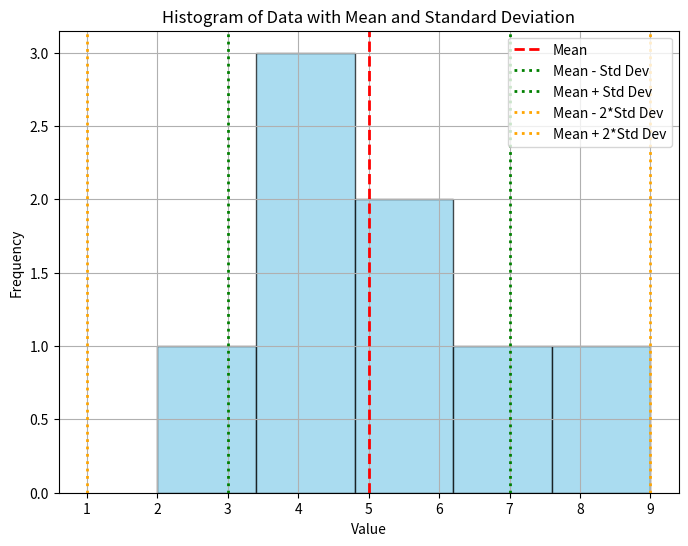

Python code for this plot:
import numpy as np
import matplotlib.pyplot as plt

# Sample data
data = [2, 4, 4, 4, 5, 5, 7, 9]

# Calculate mean and standard deviation
mean = np.mean(data)
std_dev = np.std(data)

# Plot histogram
plt.figure(figsize=(8, 6))
plt.hist(data, bins=5, color='skyblue', alpha=0.7, edgecolor='black')
plt.axvline(mean, color='red', linestyle='dashed', linewidth=2, label='Mean')
plt.axvline(mean - std_dev, color='green', linestyle='dotted', linewidth=2, label='Mean - Std Dev')
plt.axvline(mean + std_dev, color='green', linestyle='dotted', linewidth=2, label='Mean + Std Dev')
plt.axvline(mean - 2 * std_dev, color='orange', linestyle='dotted', linewidth=2, label='Mean - 2*Std Dev')
plt.axvline(mean + 2 * std_dev, color='orange', linestyle='dotted', linewidth=2, label='Mean + 2*Std Dev')
plt.title('Histogram of Data with Mean and Standard Deviation')
plt.xlabel('Value')
plt.ylabel('Frequency')
plt.legend()
plt.grid(True)

plt.show()
